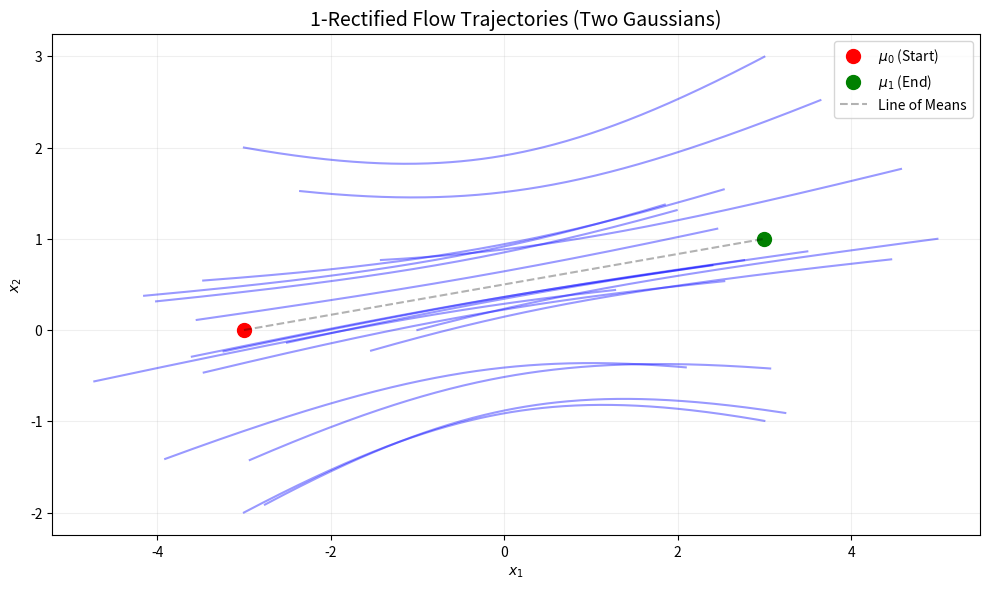

Reproduce this figure in Python. (Note: this script raises an exception after producing the figure.)

import numpy as np
import matplotlib.pyplot as plt

# Set random seed for reproducibility
np.random.seed(42)

# Parameters
sigma = 1.0
mu0 = np.array([-3, 0])
mu1 = np.array([3, 1])

# Vector Field definition
def vector_field(x, t):
    # Avoid division by zero at t=0.5 if trajectory hits singularity (unlikely for these params)
    sigma2_t = (1 - 2*t + 2*t**2) * (sigma**2)
    
    mu_t = (1-t)*mu0 + t*mu1
    
    factor = (2*t - 1) / (1 - 2*t + 2*t**2)
    
    v = (mu1 - mu0) + factor * (x - mu_t)
    return v

# Simple Euler integration
def solve_ode(x0, steps=100):
    dt = 1.0 / steps
    trajectory = [x0]
    t = 0.001
    x_curr = x0
    
    for _ in range(steps):
        if t >= 0.999: break
        v = vector_field(x_curr, t)
        x_curr = x_curr + v * dt
        trajectory.append(x_curr)
        t += dt
        
    return np.array(trajectory)

# Plotting
plt.figure(figsize=(10, 6), dpi=150)

initial_points = []
# Create a grid of starting points around mu0
for i in range(15):
    initial_points.append(mu0 + np.random.normal(0, sigma, 2))

# Add some specific structural points to see curvature clearly
initial_points.append(mu0 + np.array([0, 2]))
initial_points.append(mu0 + np.array([0, -2]))
initial_points.append(mu0 + np.array([2, 0])) # Between means

# Solve ODE for each point
for x0 in initial_points:
    sol = solve_ode(x0, steps=300)
    plt.plot(sol[:, 0], sol[:, 1], 'b-', alpha=0.4, linewidth=1.5)

# Plot means
plt.plot(mu0[0], mu0[1], 'ro', markersize=10, label='$\mu_0$ (Start)')
plt.plot(mu1[0], mu1[1], 'go', markersize=10, label='$\mu_1$ (End)')

# Draw the straight line connecting means for reference
plt.plot([mu0[0], mu1[0]], [mu0[1], mu1[1]], 'k--', alpha=0.3, label='Line of Means')

# Styling
plt.title('1-Rectified Flow Trajectories (Two Gaussians)', fontsize=14)
plt.xlabel('$x_1$')
plt.ylabel('$x_2$')
plt.grid(True, alpha=0.2)
plt.legend()
plt.tight_layout()

# Save
output_path = '/Users/saurabh/Personal/Website/saurabhme.github.io/public/images/blog/rectified-flow/gaussian-trajectories.png'
plt.savefig(output_path)
print(f"Plot saved successfully to {output_path}")
